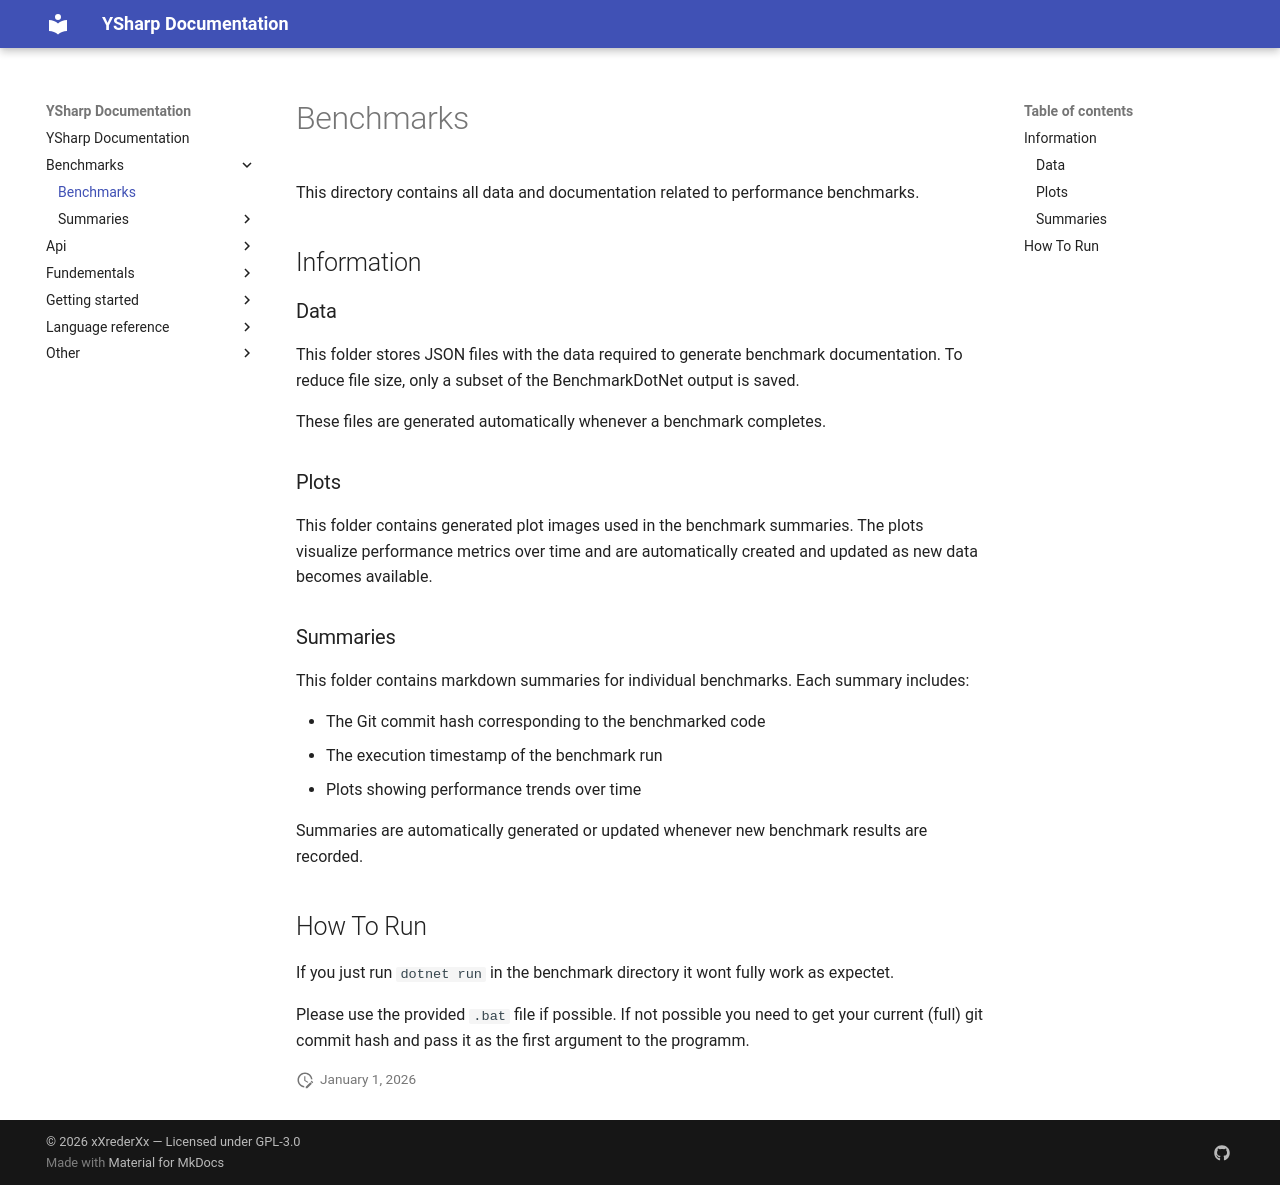

repository: xXrederXx/YSharp · page: Benchmarks/index.html · generator: mkdocs

# Benchmarks

This directory contains all data and documentation related to performance benchmarks.

## Information

### Data

This folder stores JSON files with the data required to generate benchmark documentation.
To reduce file size, only a subset of the BenchmarkDotNet output is saved.

These files are generated automatically whenever a benchmark completes.

### Plots

This folder contains generated plot images used in the benchmark summaries.
The plots visualize performance metrics over time and are automatically created and updated as new data becomes available.

### Summaries

This folder contains markdown summaries for individual benchmarks.
Each summary includes:

* The Git commit hash corresponding to the benchmarked code
* The execution timestamp of the benchmark run
* Plots showing performance trends over time

Summaries are automatically generated or updated whenever new benchmark results are recorded.

## How To Run

If you just run `dotnet run` in the benchmark directory it wont fully work as expectet.

Please use the provided `.bat` file if possible. If not possible you need to get your current (full) git commit hash and pass it as the first argument to the programm.
